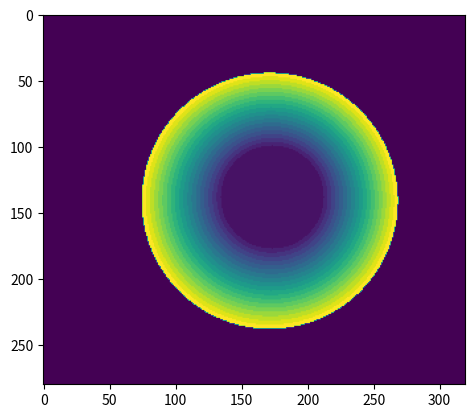

This chart was generated by the following Python code:
from matplotlib import pyplot as plt
import numpy as np

cir_iris = [141, 171, 100]
cir_pupil = [138, 173, 39]

cntr_diff = [-3, 2]
cntr_iris = [141, 171]
r_diff = -61
r_grid = np.zeros(shape=[280,320])

radial_res = 20

def draw_circle(img, cntr, r, val): 
    y, x = np.ogrid[:img.shape[0], :img.shape[1]]
    dist = np.sqrt((x - cntr[1])**2 + (y - cntr[0])**2)
    return np.where(dist <= r, val, img)

def smart_r_grid(cir_iris, cir_pupil, iris_bool):
    cntr_iris = cir_iris[0:2]; r_iris = cir_iris[2]
    cntr_diff = np.array(cir_pupil[0:2]) - np.array(cir_iris[0:2]) 
    r_diff = cir_pupil[2] - cir_iris[2]

    r_grid = iris_bool.copy().astype(int)
    for i in range(20):
        c = 20-i
        r_grid = draw_circle(r_grid, 
                             cntr_iris+cntr_diff - cntr_diff*((c-1)/radial_res), 
                             r_iris + r_diff*((i+1)/radial_res), val=c)
        print(r_iris + r_diff*((i+1)/radial_res))

    return r_grid

r_grid = smart_r_grid(cir_iris, cir_pupil, r_grid)
plt.imshow(r_grid)
plt.show()